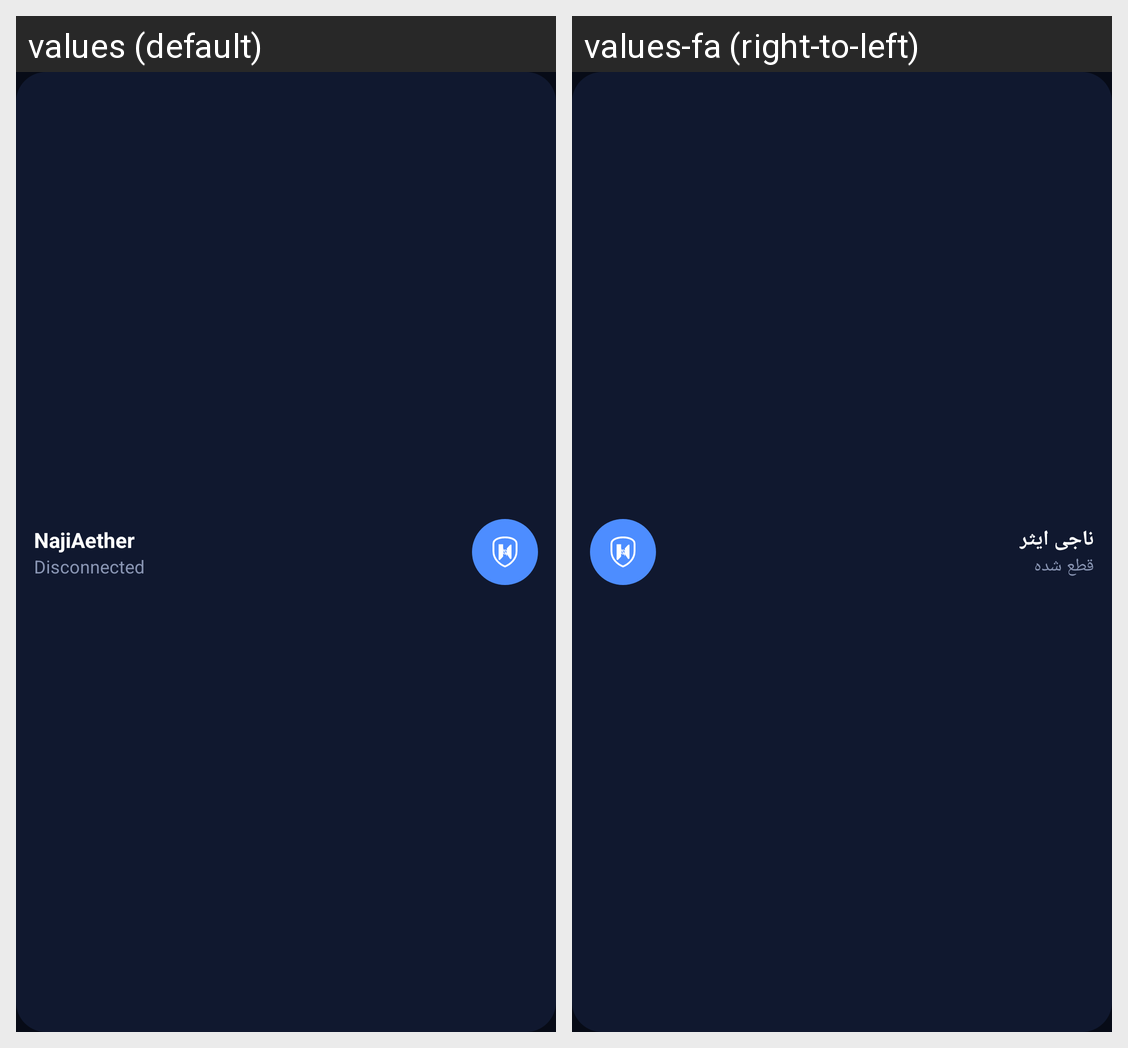

This grid shows one Android layout under two languages. Give, for every string resource on the screen, its name, the default text and each shown locale's text.
Android screen res/layout/aether_widget.xml rendered under 2 locales, left to right: values (default), values-fa (right-to-left). Device: Nexus 5 (rendered at 1080×1920; each locale shown at half size, 540×960, under a caption strip naming it); theme Theme.NajiAethers.
Strings drawn on this screen, with the default value and each locale's value (text and hints the layout hard-codes, and strings that could not be matched under every locale, appear in the picture but are not listed):

app_name
  values: NajiAether
  values-fa: ناجی ایثر

state_idle
  values: Disconnected
  values-fa: قطع شده
